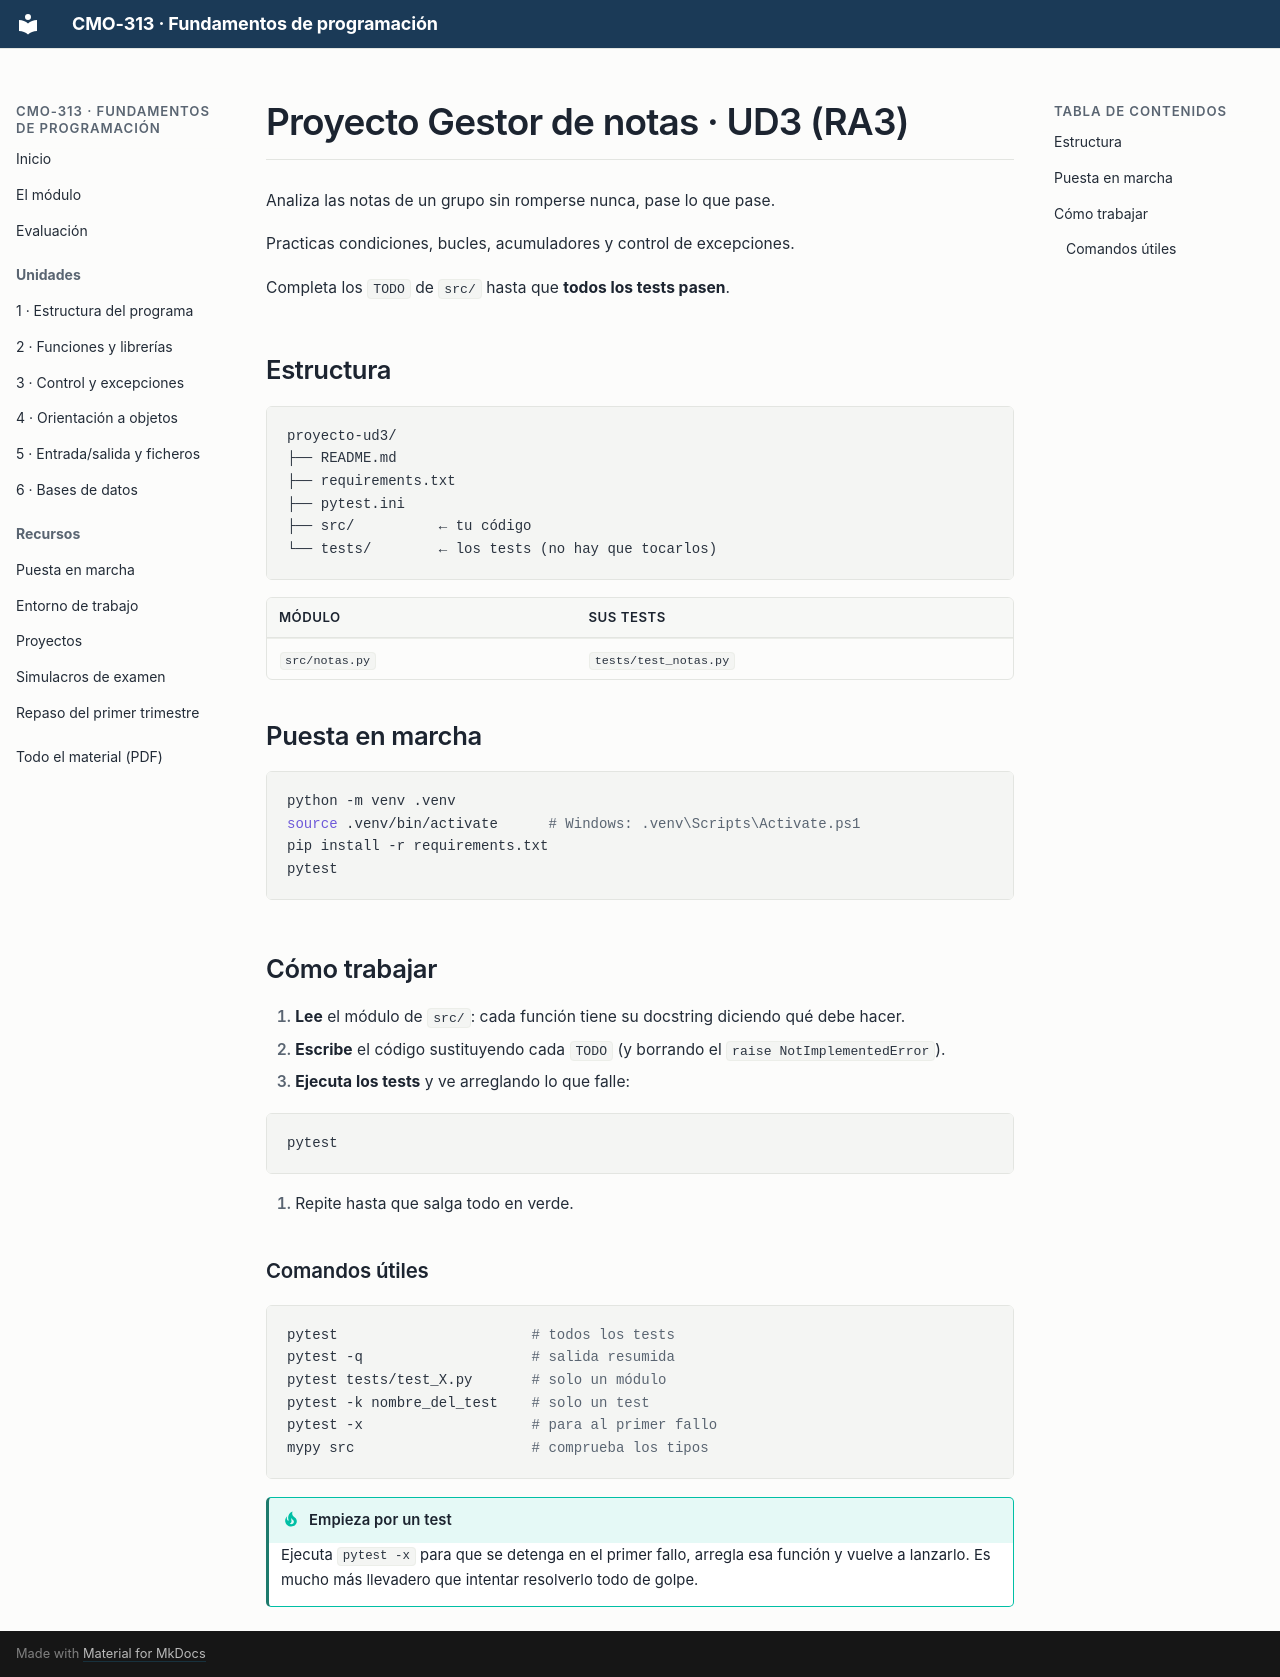

repository: campusdevfp/fp2627 · page: proyectos/ud3/index.html · generator: mkdocs

# Proyecto Gestor de notas · UD3 (RA3)

Analiza las notas de un grupo sin romperse nunca, pase lo que pase.

Practicas condiciones, bucles, acumuladores y control de excepciones.

Completa los `TODO` de `src/` hasta que **todos los tests pasen**.

## Estructura

```
proyecto-ud3/
├── README.md
├── requirements.txt
├── pytest.ini
├── src/          ← tu código
└── tests/        ← los tests (no hay que tocarlos)
```

| Módulo | Sus tests |
|---|---|
| `src/notas.py` | `tests/test_notas.py` |

## Puesta en marcha

```bash
python -m venv .venv
source .venv/bin/activate      # Windows: .venv\Scripts\Activate.ps1
pip install -r requirements.txt
pytest
```

## Cómo trabajar

1. **Lee** el módulo de `src/`: cada función tiene su docstring diciendo qué debe hacer.
2. **Escribe** el código sustituyendo cada `TODO` (y borrando el `raise NotImplementedError`).
3. **Ejecuta los tests** y ve arreglando lo que falle:

```bash
pytest
```

4. Repite hasta que salga todo en verde.

### Comandos útiles

```bash
pytest                       # todos los tests
pytest -q                    # salida resumida
pytest tests/test_X.py       # solo un módulo
pytest -k nombre_del_test    # solo un test
pytest -x                    # para al primer fallo
mypy src                     # comprueba los tipos
```

!!! tip "Empieza por un test"
    Ejecuta `pytest -x` para que se detenga en el primer fallo, arregla esa función y vuelve a
    lanzarlo. Es mucho más llevadero que intentar resolverlo todo de golpe.
